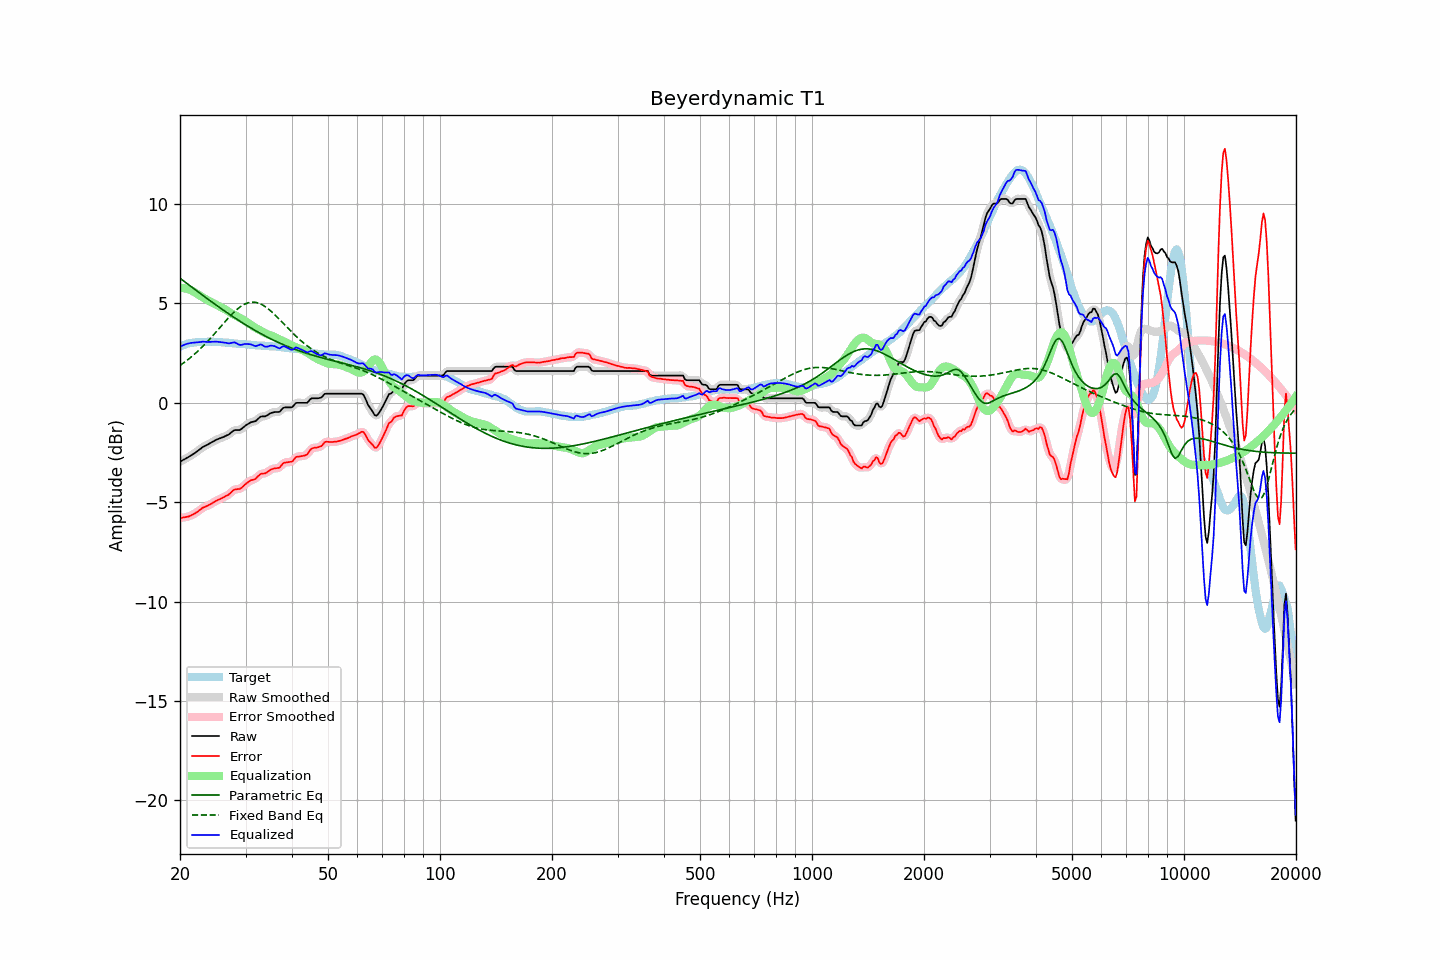

The data file committed next to this chart (first rows):
frequency, raw, error, smoothed, error_smoothed, equalization, parametric_eq, fixed_band_eq, equalized_raw, equalized_smoothed, target
20.00, -2.96, -5.79, -2.96, -5.79, 5.79, 6.27, 1.88, 2.83, 2.83, 2.83
20.20, -2.92, -5.79, -2.92, -5.78, 5.78, 6.21, 1.94, 2.86, 2.87, 2.87
20.40, -2.87, -5.77, -2.87, -5.77, 5.78, 6.15, 2.00, 2.91, 2.90, 2.90
20.61, -2.83, -5.76, -2.83, -5.76, 5.76, 6.09, 2.06, 2.93, 2.93, 2.93
20.81, -2.78, -5.74, -2.78, -5.74, 5.74, 6.02, 2.12, 2.96, 2.96, 2.96
21.02, -2.74, -5.73, -2.74, -5.72, 5.72, 5.96, 2.18, 2.98, 2.98, 2.99
21.23, -2.69, -5.70, -2.69, -5.69, 5.69, 5.90, 2.24, 3.00, 3.00, 3.01
21.44, -2.64, -5.66, -2.64, -5.66, 5.66, 5.84, 2.31, 3.02, 3.01, 3.02
21.66, -2.59, -5.62, -2.59, -5.62, 5.62, 5.78, 2.38, 3.03, 3.03, 3.03
21.87, -2.54, -5.58, -2.54, -5.57, 5.57, 5.72, 2.45, 3.03, 3.03, 3.04
22.09, -2.48, -5.53, -2.48, -5.53, 5.52, 5.66, 2.52, 3.04, 3.04, 3.05
22.31, -2.42, -5.47, -2.42, -5.47, 5.47, 5.60, 2.59, 3.05, 3.05, 3.06
22.54, -2.36, -5.42, -2.36, -5.41, 5.41, 5.54, 2.67, 3.05, 3.06, 3.05
22.76, -2.30, -5.35, -2.30, -5.35, 5.36, 5.48, 2.75, 3.06, 3.07, 3.05
22.99, -2.23, -5.28, -2.24, -5.30, 5.31, 5.42, 2.83, 3.08, 3.07, 3.05
23.22, -2.19, -5.25, -2.19, -5.25, 5.26, 5.36, 2.91, 3.07, 3.07, 3.06
23.45, -2.15, -5.21, -2.15, -5.21, 5.22, 5.30, 2.99, 3.07, 3.07, 3.06
23.69, -2.11, -5.18, -2.11, -5.18, 5.17, 5.24, 3.08, 3.06, 3.06, 3.07
23.92, -2.06, -5.13, -2.06, -5.14, 5.13, 5.18, 3.16, 3.07, 3.07, 3.07
24.16, -2.02, -5.10, -2.02, -5.10, 5.09, 5.12, 3.25, 3.07, 3.07, 3.08
24.40, -1.97, -5.05, -1.97, -5.05, 5.04, 5.06, 3.34, 3.07, 3.07, 3.08
24.65, -1.93, -5.00, -1.93, -5.00, 5.00, 5.00, 3.43, 3.07, 3.08, 3.07
24.89, -1.88, -4.95, -1.88, -4.95, 4.96, 4.95, 3.52, 3.08, 3.08, 3.07
25.14, -1.84, -4.91, -1.84, -4.91, 4.92, 4.89, 3.62, 3.08, 3.07, 3.07
25.39, -1.81, -4.87, -1.81, -4.87, 4.88, 4.83, 3.71, 3.07, 3.07, 3.06
25.65, -1.78, -4.84, -1.78, -4.83, 4.84, 4.77, 3.80, 3.06, 3.06, 3.06
25.91, -1.75, -4.80, -1.75, -4.80, 4.80, 4.72, 3.90, 3.05, 3.05, 3.05
26.16, -1.72, -4.76, -1.72, -4.76, 4.76, 4.66, 3.99, 3.04, 3.04, 3.04
26.43, -1.68, -4.72, -1.68, -4.72, 4.71, 4.61, 4.08, 3.03, 3.02, 3.04
26.69, -1.64, -4.66, -1.65, -4.67, 4.66, 4.55, 4.17, 3.02, 3.01, 3.02
26.96, -1.61, -4.63, -1.60, -4.62, 4.60, 4.50, 4.26, 2.99, 3.00, 3.02
27.23, -1.55, -4.56, -1.55, -4.56, 4.55, 4.44, 4.35, 3.00, 3.00, 3.01
27.50, -1.48, -4.49, -1.48, -4.49, 4.50, 4.39, 4.44, 3.02, 3.02, 3.01
27.77, -1.42, -4.41, -1.42, -4.42, 4.46, 4.33, 4.52, 3.04, 3.03, 2.99
28.05, -1.37, -4.36, -1.38, -4.37, 4.41, 4.28, 4.60, 3.04, 3.03, 2.99
28.33, -1.37, -4.35, -1.37, -4.35, 4.37, 4.23, 4.67, 3.00, 3.00, 2.98
28.62, -1.37, -4.34, -1.37, -4.34, 4.33, 4.17, 4.74, 2.96, 2.96, 2.97
28.90, -1.37, -4.34, -1.36, -4.33, 4.29, 4.12, 4.80, 2.92, 2.93, 2.97
29.19, -1.33, -4.29, -1.32, -4.28, 4.24, 4.07, 4.86, 2.91, 2.92, 2.96
29.48, -1.26, -4.22, -1.26, -4.22, 4.20, 4.02, 4.91, 2.94, 2.93, 2.97
29.78, -1.19, -4.15, -1.20, -4.15, 4.15, 3.97, 4.96, 2.96, 2.95, 2.95
30.08, -1.13, -4.07, -1.13, -4.08, 4.09, 3.92, 4.99, 2.96, 2.96, 2.94
30.38, -1.08, -4.01, -1.08, -4.01, 4.04, 3.87, 5.02, 2.96, 2.96, 2.93
30.68, -1.03, -3.96, -1.03, -3.96, 3.98, 3.82, 5.05, 2.95, 2.96, 2.93
30.99, -0.98, -3.90, -0.99, -3.91, 3.93, 3.77, 5.06, 2.95, 2.94, 2.92
31.30, -0.96, -3.88, -0.96, -3.88, 3.87, 3.72, 5.07, 2.91, 2.91, 2.92
31.61, -0.94, -3.86, -0.94, -3.85, 3.82, 3.68, 5.07, 2.88, 2.88, 2.92
31.93, -0.92, -3.83, -0.91, -3.81, 3.77, 3.63, 5.05, 2.85, 2.87, 2.91
32.24, -0.85, -3.73, -0.85, -3.74, 3.73, 3.58, 5.04, 2.88, 2.88, 2.88
32.57, -0.78, -3.66, -0.78, -3.66, 3.68, 3.54, 5.01, 2.90, 2.91, 2.88
32.89, -0.70, -3.59, -0.72, -3.60, 3.64, 3.49, 4.98, 2.94, 2.92, 2.89
33.22, -0.68, -3.56, -0.69, -3.57, 3.59, 3.45, 4.94, 2.91, 2.91, 2.88
33.55, -0.68, -3.56, -0.68, -3.55, 3.55, 3.41, 4.89, 2.87, 2.87, 2.88
33.89, -0.68, -3.54, -0.67, -3.53, 3.50, 3.36, 4.84, 2.82, 2.84, 2.86
34.23, -0.64, -3.50, -0.64, -3.50, 3.46, 3.32, 4.78, 2.82, 2.83, 2.86
34.57, -0.59, -3.44, -0.59, -3.44, 3.43, 3.28, 4.72, 2.84, 2.84, 2.85
34.92, -0.53, -3.38, -0.54, -3.39, 3.41, 3.24, 4.65, 2.87, 2.87, 2.85
35.27, -0.50, -3.35, -0.50, -3.34, 3.38, 3.20, 4.58, 2.88, 2.88, 2.85
35.62, -0.48, -3.31, -0.48, -3.31, 3.35, 3.16, 4.51, 2.87, 2.87, 2.83
35.97, -0.46, -3.29, -0.47, -3.30, 3.31, 3.12, 4.43, 2.85, 2.84, 2.83
... 635 more rows
